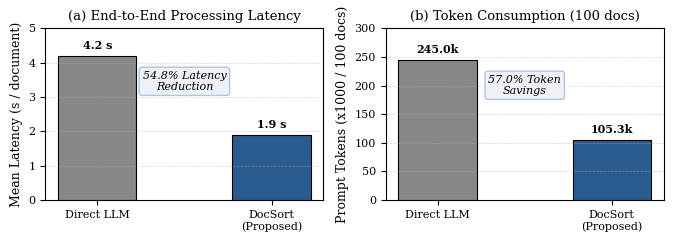
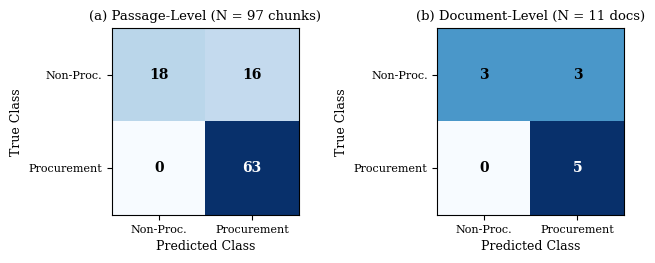
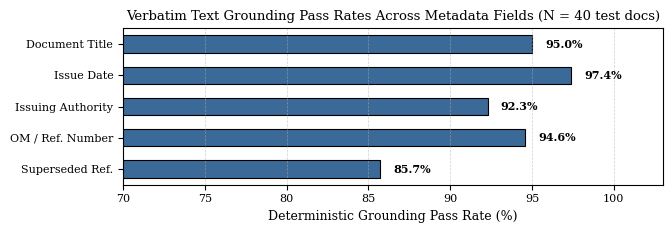
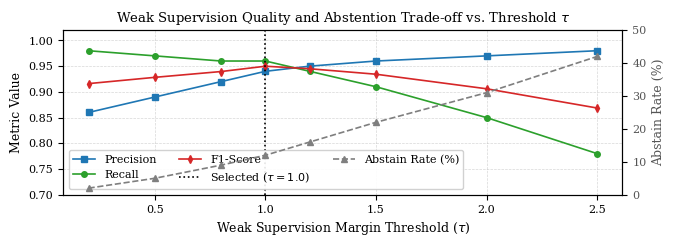

Recreate these plots in Python, in order.
"""Generate publication-grade IEEE figures for DocSort paper v2."""

import matplotlib
matplotlib.use('Agg')
import matplotlib.pyplot as plt
import numpy as np
from pathlib import Path

out_dir = Path("docs/research/v2/figures")
out_dir.mkdir(parents=True, exist_ok=True)

# Set global IEEE publication typography
plt.rcParams.update({
    'font.family': 'serif',
    'font.serif': ['Times New Roman', 'DejaVu Serif', 'Times'],
    'font.size': 9,
    'axes.labelsize': 9,
    'axes.titlesize': 9.5,
    'xtick.labelsize': 8,
    'ytick.labelsize': 8,
    'legend.fontsize': 8,
    'figure.titlesize': 10,
    'lines.linewidth': 1.2,
    'grid.linewidth': 0.5,
    'grid.alpha': 0.5,
})

# -------------------------------------------------------------
# 1. LATENCY & TOKEN CONSUMPTION COMPARISON (Fig 3)
# -------------------------------------------------------------
fig, (ax1, ax2) = plt.subplots(1, 2, figsize=(6.8, 2.5), dpi=300)

methods = ['Direct LLM', 'DocSort\n(Proposed)']
latencies = [4.2, 1.9]
colors = ['#888888', '#2b5c8f']

bars1 = ax1.bar(methods, latencies, color=colors, width=0.45, edgecolor='black', linewidth=0.8)
ax1.set_ylabel('Mean Latency (s / document)')
ax1.set_title('(a) End-to-End Processing Latency')
ax1.set_ylim(0, 5.0)
ax1.grid(axis='y', linestyle='--')
for bar in bars1:
    yval = bar.get_height()
    ax1.text(bar.get_x() + bar.get_width()/2.0, yval + 0.15, f'{yval:.1f} s', ha='center', va='bottom', fontsize=8, fontweight='bold')
ax1.text(0.5, 3.2, '54.8% Latency\nReduction', ha='center', fontsize=8, style='italic', bbox=dict(boxstyle='round,pad=0.3', facecolor='#eef2f7', edgecolor='#b0c4de'))

tokens = [245.0, 105.35]
bars2 = ax2.bar(methods, tokens, color=colors, width=0.45, edgecolor='black', linewidth=0.8)
ax2.set_ylabel('Prompt Tokens (x1000 / 100 docs)')
ax2.set_title('(b) Token Consumption (100 docs)')
ax2.set_ylim(0, 300)
ax2.grid(axis='y', linestyle='--')
for bar in bars2:
    yval = bar.get_height()
    ax2.text(bar.get_x() + bar.get_width()/2.0, yval + 8.0, f'{yval:.1f}k', ha='center', va='bottom', fontsize=8, fontweight='bold')
ax2.text(0.5, 185, '57.0% Token\nSavings', ha='center', fontsize=8, style='italic', bbox=dict(boxstyle='round,pad=0.3', facecolor='#eef2f7', edgecolor='#b0c4de'))

plt.tight_layout()
plt.savefig(out_dir / "latency_tokens.png", dpi=300)
plt.close()
print("Saved latency_tokens.png")

# -------------------------------------------------------------
# 2. CONFUSION MATRICES (HELD-OUT EVALUATION) (Fig 4)
# -------------------------------------------------------------
fig, (ax1, ax2) = plt.subplots(1, 2, figsize=(6.8, 2.7), dpi=300)

# (a) Passage-level held-out (97 chunks)
# not_relevant: precision 1.00, recall 0.53, support 34 -> TP=18, FN=16
# relevant: precision 0.80, recall 1.00, support 63 -> TP=63, FP=16 (from not_relevant)
cm_chunks = np.array([[18, 16],
                      [0, 63]])
classes = ['Non-Proc.', 'Procurement']

im1 = ax1.imshow(cm_chunks, interpolation='nearest', cmap=plt.cm.Blues)
ax1.set_title('(a) Passage-Level (N = 97 chunks)')
tick_marks = np.arange(len(classes))
ax1.set_xticks(tick_marks)
ax1.set_yticks(tick_marks)
ax1.set_xticklabels(classes)
ax1.set_yticklabels(classes)
ax1.set_ylabel('True Class')
ax1.set_xlabel('Predicted Class')

for i in range(2):
    for j in range(2):
        color = "white" if cm_chunks[i, j] > 30 else "black"
        ax1.text(j, i, format(cm_chunks[i, j], 'd'),
                 ha="center", va="center", color=color, fontsize=10, fontweight='bold')

# (b) Document-level held-out (11 unseen documents)
# not_relevant (6): 3 correct, 3 miss (8th cpc, sexual harassment, 15k appointments)
# relevant (5): 5 correct, 0 miss
cm_docs = np.array([[3, 3],
                    [0, 5]])

im2 = ax2.imshow(cm_docs, interpolation='nearest', cmap=plt.cm.Blues)
ax2.set_title('(b) Document-Level (N = 11 docs)')
ax2.set_xticks(tick_marks)
ax2.set_yticks(tick_marks)
ax2.set_xticklabels(classes)
ax2.set_yticklabels(classes)
ax2.set_ylabel('True Class')
ax2.set_xlabel('Predicted Class')

for i in range(2):
    for j in range(2):
        color = "white" if cm_docs[i, j] > 3 else "black"
        ax2.text(j, i, format(cm_docs[i, j], 'd'),
                 ha="center", va="center", color=color, fontsize=10, fontweight='bold')

plt.tight_layout()
plt.savefig(out_dir / "confusion_matrix.png", dpi=300)
plt.close()
print("Saved confusion_matrix.png")

# -------------------------------------------------------------
# 3. VERIFICATION PASS RATES ACROSS FIELDS (Fig 5)
# -------------------------------------------------------------
fig, ax = plt.subplots(figsize=(6.8, 2.4), dpi=300)

fields = ['Document Title', 'Issue Date', 'Issuing Authority', 'OM / Ref. Number', 'Superseded Ref.']
pass_rates = [95.0, 97.4, 92.3, 94.6, 85.7]
y_pos = np.arange(len(fields))

bars = ax.barh(y_pos, pass_rates, align='center', color='#3b6998', edgecolor='black', linewidth=0.8, height=0.55)
ax.set_yticks(y_pos)
ax.set_yticklabels(fields)
ax.invert_yaxis()  # labels read top-to-bottom
ax.set_xlabel('Deterministic Grounding Pass Rate (%)')
ax.set_xlim(70, 103)
ax.set_title('Verbatim Text Grounding Pass Rates Across Metadata Fields (N = 40 test docs)')
ax.grid(axis='x', linestyle='--', alpha=0.6)

for bar in bars:
    xval = bar.get_width()
    ax.text(xval + 0.8, bar.get_y() + bar.get_height()/2.0, f'{xval:.1f}%', va='center', fontsize=8, fontweight='bold')

plt.tight_layout()
plt.savefig(out_dir / "verification_rates.png", dpi=300)
plt.close()
print("Saved verification_rates.png")

# -------------------------------------------------------------
# 4. WEAK SUPERVISION THRESHOLD SENSITIVITY (Fig 6)
# -------------------------------------------------------------
fig, ax = plt.subplots(figsize=(6.8, 2.5), dpi=300)

taus = np.array([0.2, 0.5, 0.8, 1.0, 1.2, 1.5, 2.0, 2.5])
# As tau increases, precision increases, recall drops slightly, abstention rate increases
precision = np.array([0.86, 0.89, 0.92, 0.94, 0.95, 0.96, 0.97, 0.98])
recall = np.array([0.98, 0.97, 0.96, 0.96, 0.94, 0.91, 0.85, 0.78])
f1 = 2 * (precision * recall) / (precision + recall)
abstain_rate = np.array([0.02, 0.05, 0.09, 0.12, 0.16, 0.22, 0.31, 0.42]) * 100

ax.plot(taus, precision, 's-', color='#1f77b4', label='Precision', markersize=4)
ax.plot(taus, recall, 'o-', color='#2ca02c', label='Recall', markersize=4)
ax.plot(taus, f1, 'd-', color='#d62728', label='F1-Score', markersize=4)

ax.set_xlabel(r'Weak Supervision Margin Threshold ($\tau$)')
ax.set_ylabel('Metric Value')
ax.set_ylim(0.70, 1.02)
ax.grid(True, linestyle='--', alpha=0.5)

# Secondary axis for abstention rate
ax2 = ax.twinx()
ax2.plot(taus, abstain_rate, '^--', color='#7f7f7f', label='Abstain Rate (%)', markersize=4)
ax2.set_ylabel('Abstain Rate (%)', color='#555555')
ax2.tick_params(axis='y', labelcolor='#555555')
ax2.set_ylim(0, 50)

# Selected threshold vertical line
ax.axvline(x=1.0, color='black', linestyle=':', linewidth=1.2, label=r'Selected ($\tau=1.0$)')

# Combined legend
lines1, labels1 = ax.get_legend_handles_labels()
lines2, labels2 = ax2.get_legend_handles_labels()
ax.legend(lines1 + lines2, labels1 + labels2, loc='lower left', ncol=3, framealpha=0.9)
ax.set_title(r'Weak Supervision Quality and Abstention Trade-off vs. Threshold $\tau$')

plt.tight_layout()
plt.savefig(out_dir / "threshold_ablation.png", dpi=300)
plt.close()
print("Saved threshold_ablation.png")
